The GitHub repository Kaumarya/lung-cancer-detection contains a labelled image folder "lung_images" with 4 categories: adenocarcinoma, large cell carcinoma, normal, squamous cell carcinoma. Examples follow, each with its label.

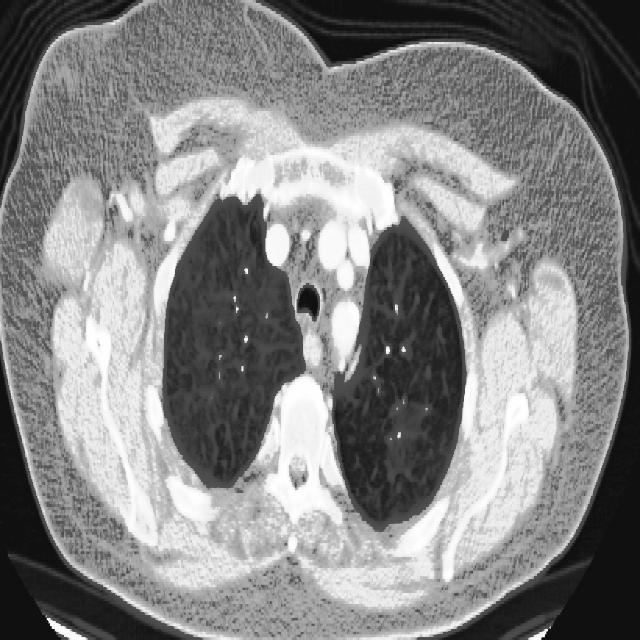
Label: squamous cell carcinoma

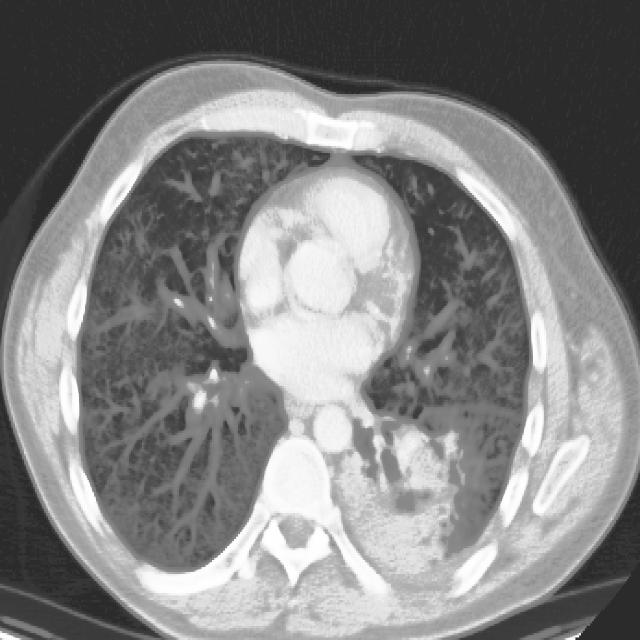
Label: squamous cell carcinoma

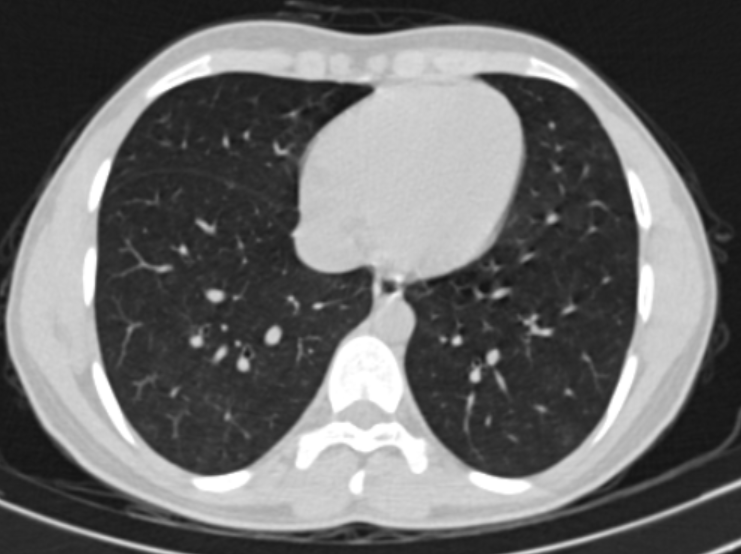
Label: normal

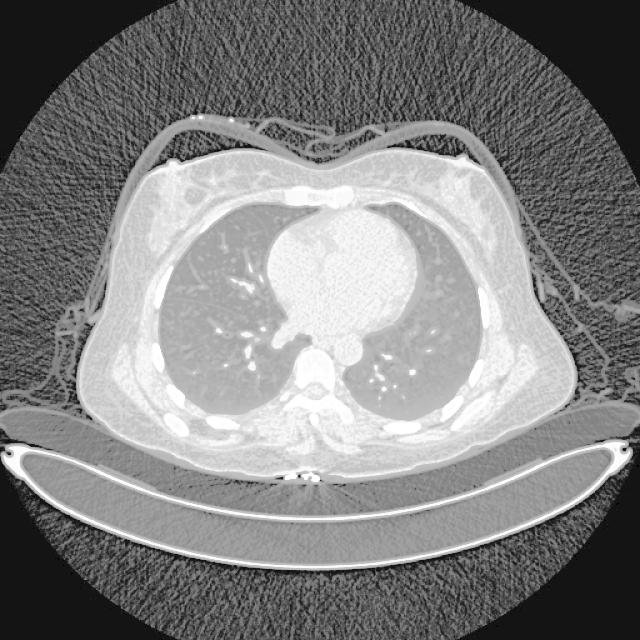
Label: adenocarcinoma

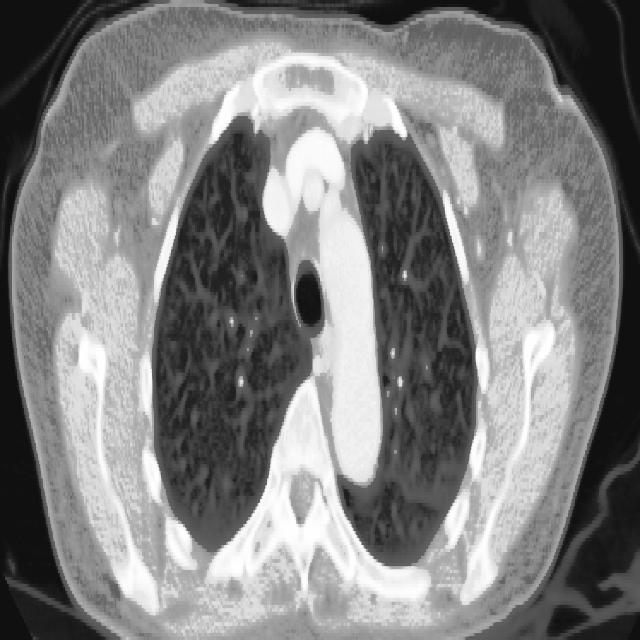
Label: adenocarcinoma

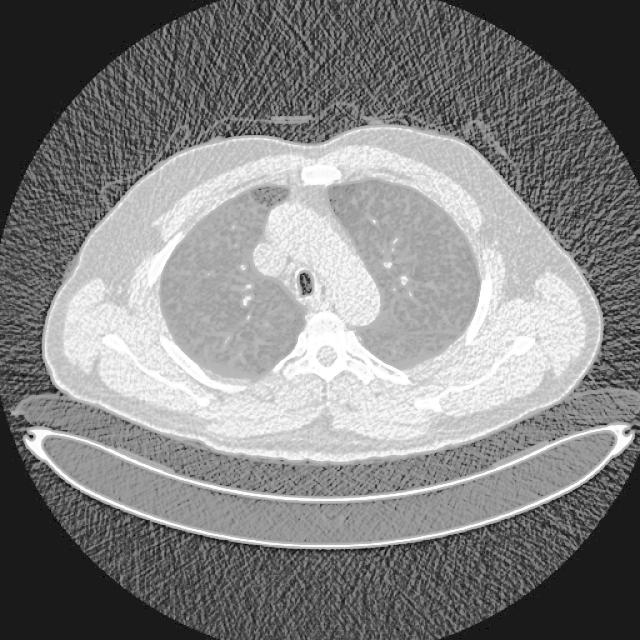
Label: large cell carcinoma
